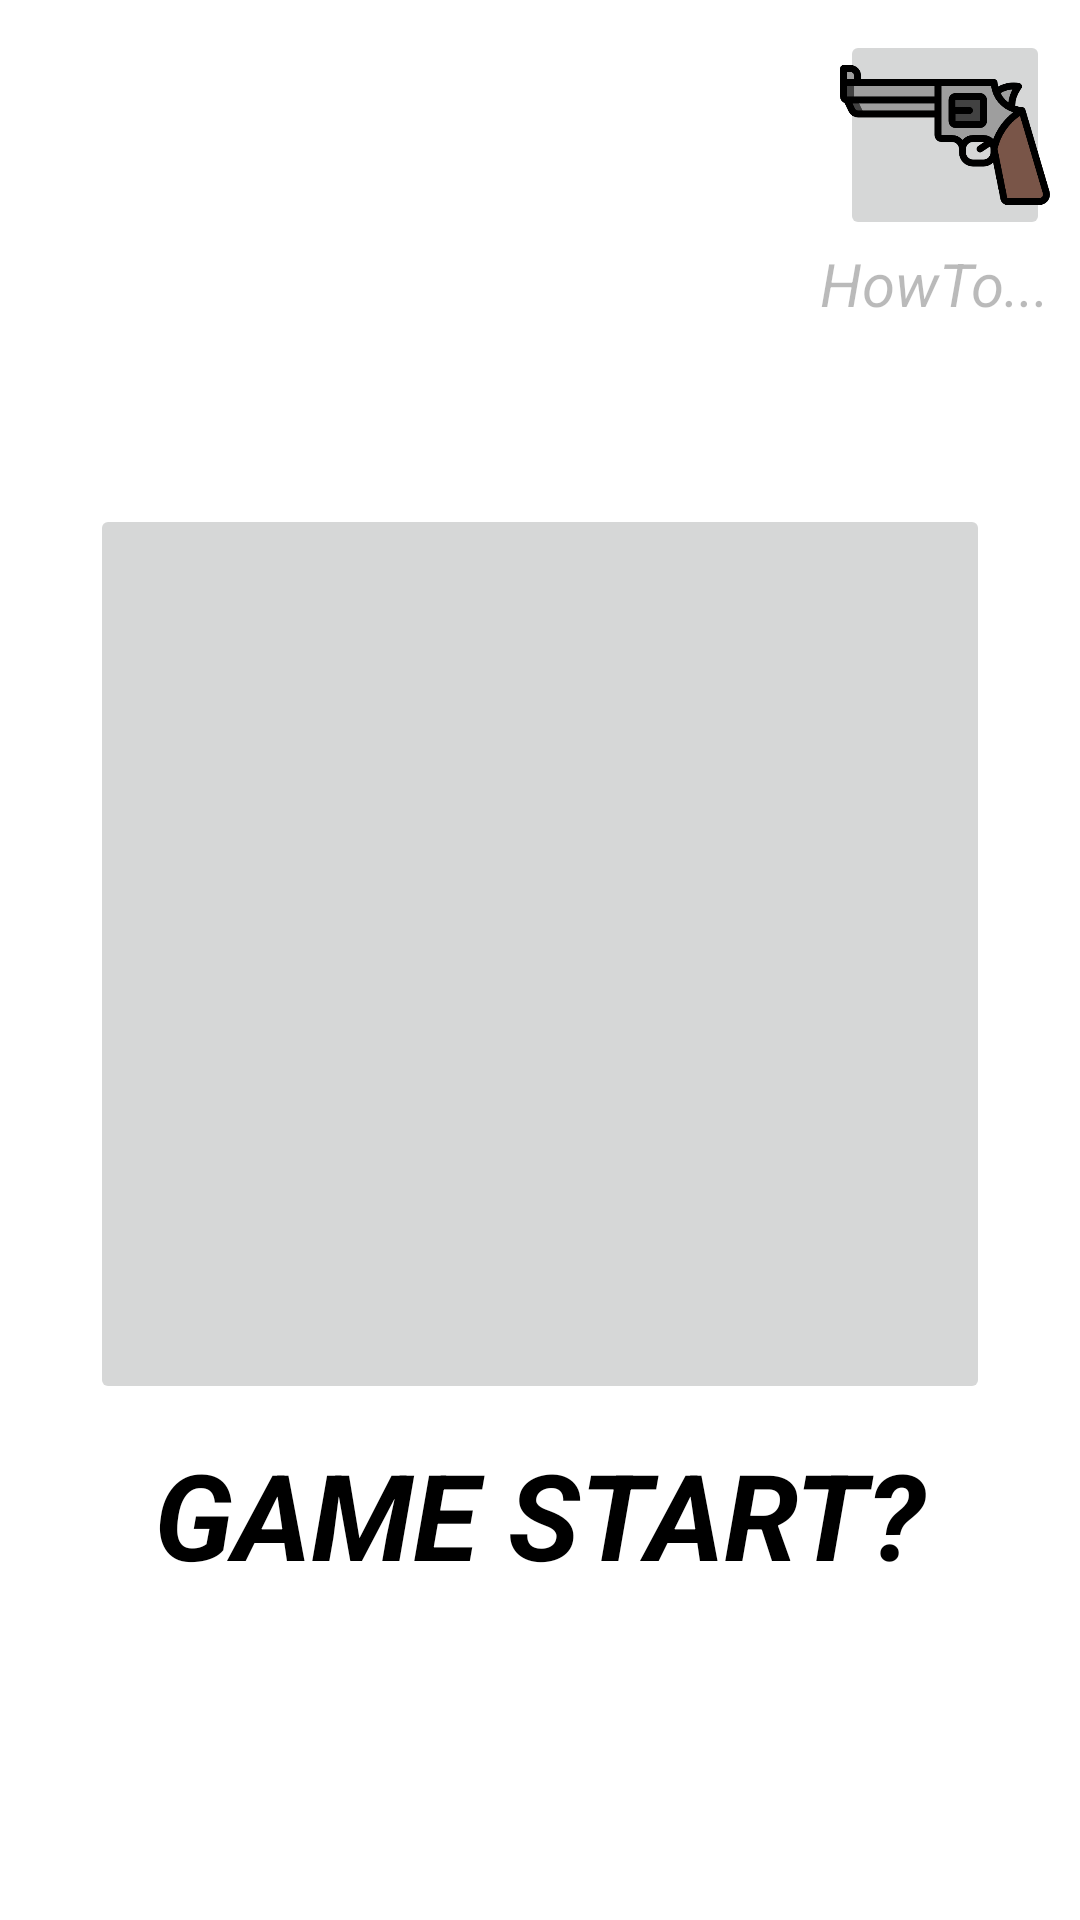

Android layout source for this screen:
<!-- AndroidManifest.xml: application theme Theme.Spywar -->
<!-- res/layout/activity_main.xml -->
<?xml version="1.0" encoding="utf-8"?>
<LinearLayout xmlns:android="http://schemas.android.com/apk/res/android"

    android:layout_width="match_parent"
    android:layout_height="match_parent"
    android:orientation="vertical" >

    <ImageButton
        android:id="@+id/help_button"
        android:layout_width="70dp"
        android:layout_height="70dp"
        android:layout_gravity="right"
        android:layout_marginTop="10dp"
        android:layout_marginRight="10dp"
        android:padding="0dp"
        android:scaleType="centerInside"
        android:src="@drawable/gun" />

    <TextView
        android:id="@+id/howto"
        android:layout_gravity="right"
        android:layout_marginTop="1dp"
        android:layout_marginRight="10dp"
        android:layout_width="wrap_content"
        android:layout_height="wrap_content"
        android:textSize="20dp"
        android:textColor="@color/grey"
        android:textStyle="italic"
        android:text="HowTo..." />

    <ImageButton
        android:id="@+id/start_button"
        android:layout_width="300dp"
        android:layout_height="300dp"
        android:scaleType="centerInside"
        android:layout_gravity="center_horizontal"
        android:layout_marginTop="60dp"
        android:padding="0dp"
        android:src="@drawable/spy" />

    <TextView
        android:id="@+id/gamestart"
        android:layout_gravity="center_horizontal"
        android:layout_marginTop="10dp"
        android:layout_width="wrap_content"
        android:layout_height="wrap_content"
        android:textSize="40dp"
        android:textColor="@color/black"
        android:textStyle="italic|bold"
        android:text="GAME START?" />

</LinearLayout>
<!-- resources referenced by this layout -->
<resources>
  <color name="black">#FF000000</color>
  <color name="grey">#4B151515</color>
  <!-- drawable gun: png bitmap (drawable-v24, 13935 bytes) -->
  <style name="Theme.Spywar" parent="Theme.MaterialComponents.DayNight.DarkActionBar">
          
          <item name="colorPrimary">@color/black</item>
          <item name="colorPrimaryVariant">@color/black</item>
          <item name="colorOnPrimary">@color/white</item>
          
          <item name="colorSecondary">@color/teal_200</item>
          <item name="colorSecondaryVariant">@color/teal_700</item>
          <item name="colorOnSecondary">@color/black</item>
          
          <item name="android:statusBarColor" tools:targetApi="l">?attr/colorPrimaryVariant</item>
          
      </style>
  <color name="white">#FFFFFFFF</color>
  <color name="teal_200">#FF03DAC5</color>
  <color name="teal_700">#FF018786</color>
</resources>
